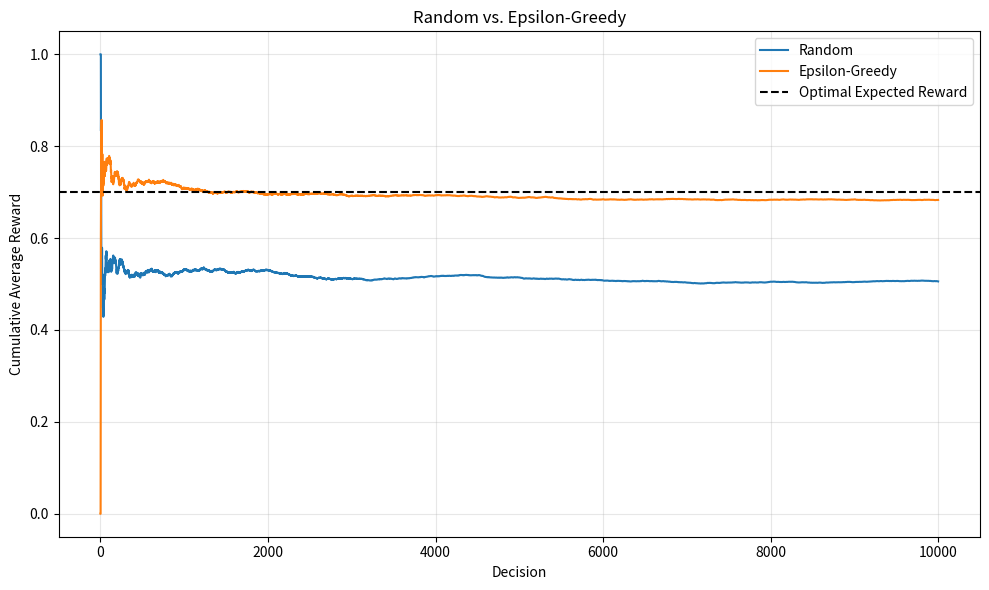

Write the Python code that produced this figure.
import numpy as np
import matplotlib.pyplot as plt

# methods

## method that simulates one Bernoulli reward

def pull_arm(prob, rng):

    random_value = rng.random()
    reward = 0

    if random_value < prob:
        reward = reward + 1

    return reward


## method that calculates the estimated probabilities

def get_probs(reward, times, esti_probs):

    for i in range(len(times)):
        if times[i] == 0:
            esti_probs[i] = np.nan
            print("arm", i + 1, "was never selected; its average reward is undefined.")

        else:
            esti_probs[i] = reward[i] / times[i]

    return esti_probs


## method that randomly chooses one arm

def choose_arm(num_arms, rng):

    action = rng.integers(num_arms)

    return action


## method that runs the random

def run_random(num_dec, true_probs, rng):

    reward = np.zeros(len(true_probs), dtype=int)
    times = np.zeros(len(true_probs), dtype=int)
    esti_probs = np.zeros(len(true_probs))
    reward_history = np.zeros(num_dec, dtype=int)
    action_history = np.zeros(num_dec, dtype=int)

    for i in range(num_dec):

        action = choose_arm(len(true_probs), rng)
        current_reward = pull_arm(true_probs[action], rng)
        reward[action] = reward[action] + current_reward
        times[action] = times[action] + 1
        reward_history[i] = current_reward
        action_history[i] = action

    esti_probs = get_probs(reward, times, esti_probs)

    return reward, times, esti_probs, reward_history, action_history


## method that chooses one arm using epsilon-greedy

def choose_arm_EG(epsilon, esti_probs_EG, rng):

    num = np.argmax(esti_probs_EG)
    random_value = rng.random()

    if random_value > epsilon:
        action = num

    else:
        action = rng.integers(len(esti_probs_EG))

    return action


## method that runs the epsilon-greedy
def EG(epsilon, num_dec, true_probs, rng):

    reward_EG = np.zeros(len(true_probs), dtype=int)
    times_EG = np.zeros(len(true_probs), dtype=int)
    esti_probs_EG = np.zeros(len(true_probs))
    reward_history_EG = np.zeros(num_dec, dtype=int)
    action_history_EG = np.zeros(num_dec, dtype=int)

    ## select each arm once for initialization

    for i in range(len(true_probs)):
        action = i
        current_reward = pull_arm(true_probs[action], rng)
        reward_EG[action] = reward_EG[action] + current_reward
        times_EG[action] = times_EG[action] + 1
        esti_probs_EG[action] = reward_EG[action] / times_EG[action]
        reward_history_EG[i] = current_reward
        action_history_EG[i] = action

    ## run epsilon-greedy for the remaining decisions

    for i in range(len(true_probs), num_dec):
        action = choose_arm_EG(epsilon, esti_probs_EG, rng)
        current_reward = pull_arm(true_probs[action], rng)
        reward_EG[action] = reward_EG[action] + current_reward
        times_EG[action] = times_EG[action] + 1
        esti_probs_EG[action] = reward_EG[action] / times_EG[action]
        reward_history_EG[i] = current_reward
        action_history_EG[i] = action

    return reward_EG, times_EG, esti_probs_EG, reward_history_EG, action_history_EG


# setup

rng = np.random.default_rng(17)
true_probs = np.array([0.3, 0.5, 0.7])
num_dec = 10000


## random setup

reward, times, esti_probs, reward_history, action_history = run_random(num_dec, true_probs, rng)


print("arm pull counts: ", times)
print("true probabilities: ", true_probs)
print("total rewards: ", reward)
print("estimated probabilities: ", esti_probs)


## epsilon-greedy setup

epsilon = 0.1

reward_EG, times_EG, esti_probs_EG, reward_history_EG, action_history_EG = EG(epsilon, num_dec, true_probs, rng)

## calculate cumulative average rewards

cumu_avg_rand = np.cumsum(reward_history) / np.arange(1, num_dec + 1)
cumu_avg_EG = np.cumsum(reward_history_EG) / np.arange(1, num_dec + 1)


## calculate optimal arm selection rates

opti_arm = np.argmax(true_probs)
opti_rate_rand = np.mean(action_history == opti_arm)
opti_rate_EG = np.mean(action_history_EG == opti_arm)


print("arm pull counts EG: ", times_EG)
print("true probabilities EG: ", true_probs)
print("total rewards EG: ", reward_EG)
print("estimated probabilities EG: ", esti_probs_EG)
print("overall average reward random: ", cumu_avg_rand[-1])
print("overall average reward EG: ", cumu_avg_EG[-1])
print("optimal arm selection rate random: ", opti_rate_rand)
print("optimal arm selection rate EG: ", opti_rate_EG)


## plot cumulative average rewards

dec_steps = np.arange(1, num_dec + 1)

plt.figure(figsize=(10, 6))
plt.plot(dec_steps, cumu_avg_rand, label="Random")
plt.plot(dec_steps, cumu_avg_EG, label="Epsilon-Greedy")
plt.axhline(y=np.max(true_probs), color="black", linestyle="--", label="Optimal Expected Reward")

plt.xlabel("Decision")
plt.ylabel("Cumulative Average Reward")
plt.title("Random vs. Epsilon-Greedy")
plt.legend()
plt.grid(alpha=0.3)
plt.tight_layout()

plt.savefig("reward_comparison.png", dpi=300)
plt.show()
